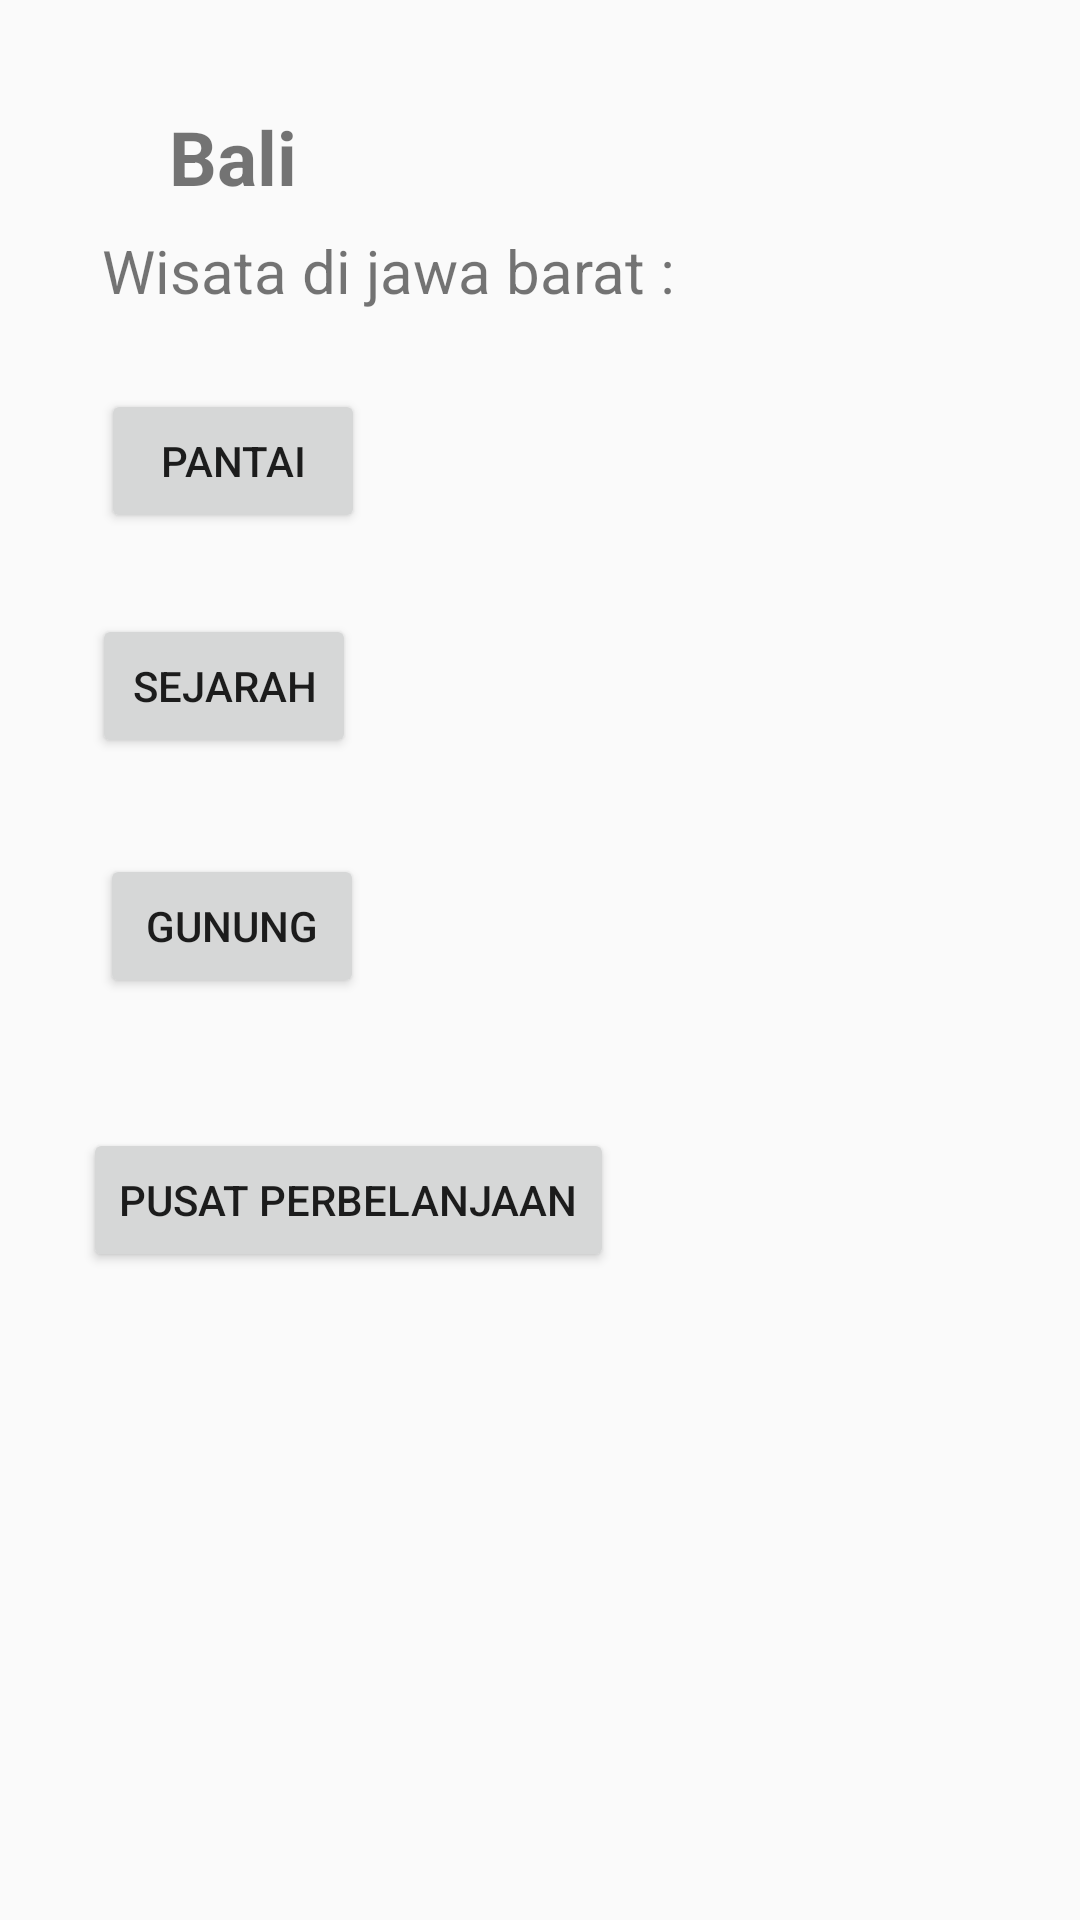

The Android layout XML behind this screen, and the referenced resources:
<!-- AndroidManifest.xml: application theme AppTheme -->
<!-- res/layout/activity_bali2.xml -->
<?xml version="1.0" encoding="utf-8"?>
<androidx.constraintlayout.widget.ConstraintLayout xmlns:android="http://schemas.android.com/apk/res/android"
    xmlns:app="http://schemas.android.com/apk/res-auto"
    xmlns:tools="http://schemas.android.com/tools"
    android:layout_width="match_parent"
    android:layout_height="match_parent"
    tools:context=".propinsi.bali">

    <TextView
        android:id="@+id/textView12"
        android:layout_width="wrap_content"
        android:layout_height="wrap_content"
        android:text="Bali"
        android:textSize="25sp"
        android:textStyle="bold"
        app:layout_constraintBottom_toBottomOf="parent"
        app:layout_constraintEnd_toEndOf="parent"
        app:layout_constraintHorizontal_bias="0.178"
        app:layout_constraintStart_toStartOf="parent"
        app:layout_constraintTop_toTopOf="parent"
        app:layout_constraintVertical_bias="0.058" />

    <TextView
        android:id="@+id/textView13"
        android:layout_width="wrap_content"
        android:layout_height="wrap_content"
        android:text="Wisata di jawa barat :"
        android:textSize="20sp"
        app:layout_constraintBottom_toBottomOf="parent"
        app:layout_constraintEnd_toEndOf="parent"
        app:layout_constraintHorizontal_bias="0.201"
        app:layout_constraintStart_toStartOf="parent"
        app:layout_constraintTop_toTopOf="parent"
        app:layout_constraintVertical_bias="0.125" />

    <Button
        android:id="@+id/button5"
        android:layout_width="wrap_content"
        android:layout_height="wrap_content"
        android:text="Pantai"
        app:layout_constraintBottom_toBottomOf="parent"
        app:layout_constraintEnd_toEndOf="parent"
        app:layout_constraintHorizontal_bias="0.124"
        app:layout_constraintStart_toStartOf="parent"
        app:layout_constraintTop_toTopOf="parent"
        app:layout_constraintVertical_bias="0.219" />

    <Button
        android:id="@+id/button6"
        android:layout_width="wrap_content"
        android:layout_height="wrap_content"
        android:text="Sejarah"
        app:layout_constraintBottom_toBottomOf="parent"
        app:layout_constraintEnd_toEndOf="parent"
        app:layout_constraintHorizontal_bias="0.113"
        app:layout_constraintStart_toStartOf="parent"
        app:layout_constraintTop_toTopOf="parent"
        app:layout_constraintVertical_bias="0.346" />

    <Button
        android:id="@+id/button7"
        android:layout_width="wrap_content"
        android:layout_height="wrap_content"
        android:text="Gunung"
        app:layout_constraintBottom_toBottomOf="parent"
        app:layout_constraintEnd_toEndOf="parent"
        app:layout_constraintHorizontal_bias="0.123"
        app:layout_constraintStart_toStartOf="parent"
        app:layout_constraintTop_toTopOf="parent"
        app:layout_constraintVertical_bias="0.481" />

    <Button
        android:id="@+id/button8"
        android:layout_width="wrap_content"
        android:layout_height="wrap_content"
        android:text="Pusat perbelanjaan"
        app:layout_constraintBottom_toBottomOf="parent"
        app:layout_constraintEnd_toEndOf="parent"
        app:layout_constraintHorizontal_bias="0.151"
        app:layout_constraintStart_toStartOf="parent"
        app:layout_constraintTop_toTopOf="parent"
        app:layout_constraintVertical_bias="0.635" />


</androidx.constraintlayout.widget.ConstraintLayout>
<!-- resources referenced by this layout -->
<resources>
  <style name="AppTheme" parent="Theme.AppCompat.Light.DarkActionBar">
          
          <item name="colorPrimary">@color/colorPrimary</item>
          <item name="colorPrimaryDark">@color/colorPrimaryDark</item>
          <item name="colorAccent">@color/colorAccent</item>
      </style>
  <!-- not gathered from this repository: default colours our renderer supplied (Android Studio template values) -->
  <color name="colorPrimary">#FF6200EE</color>
  <color name="colorPrimaryDark">#FF3700B3</color>
  <color name="colorAccent">#FF03DAC5</color>
</resources>
